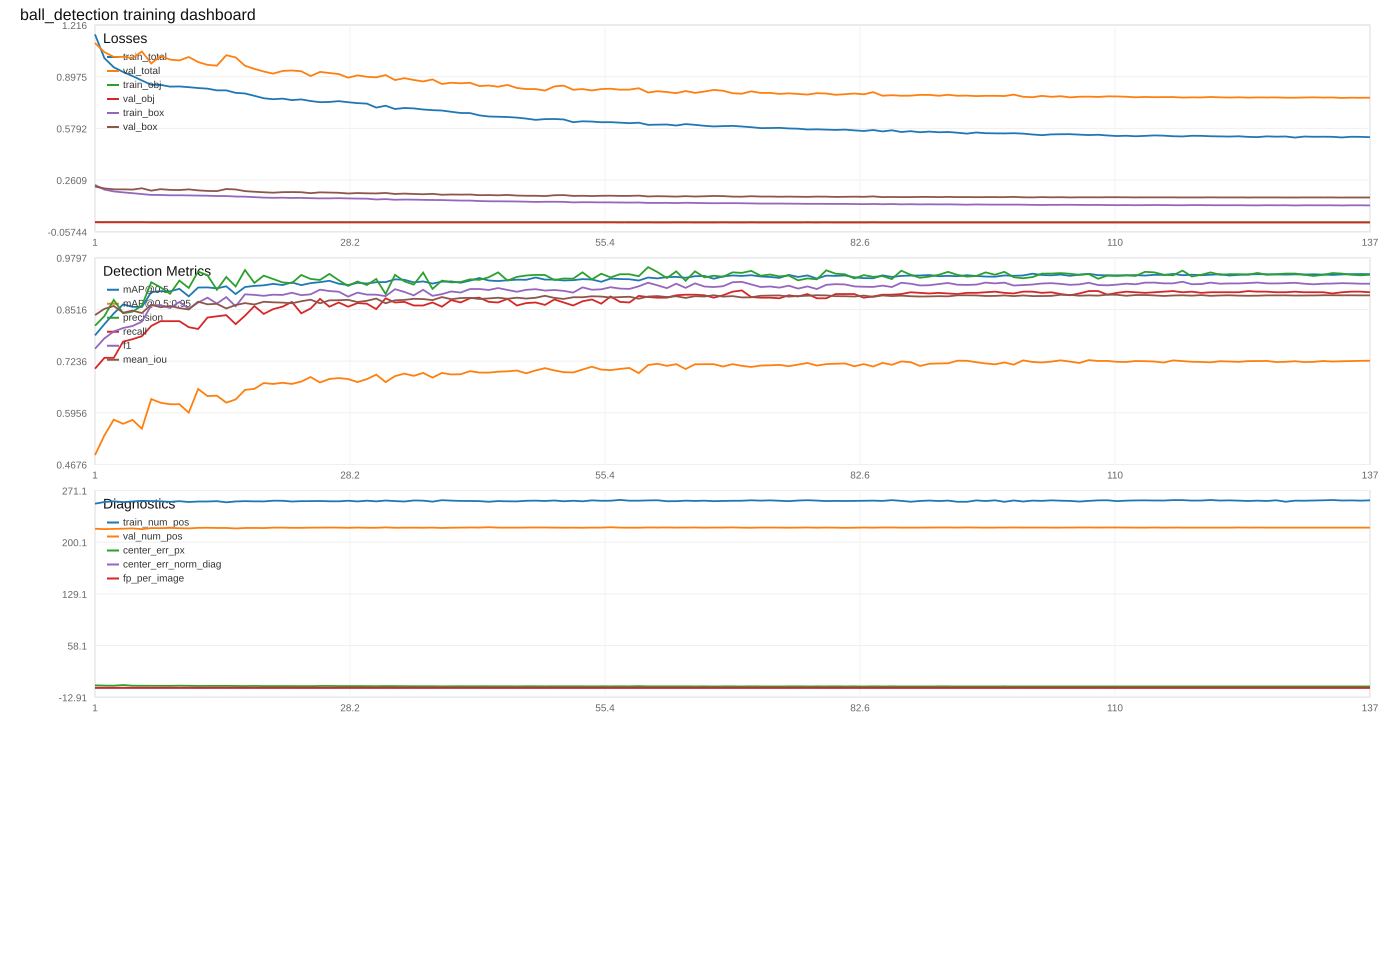

The file beside this chart, header and first rows:
epoch, lr, train_total_loss, train_obj_loss, train_box_loss, train_num_pos, val_total_loss, val_obj_loss, val_box_loss, val_num_pos, val_map50, val_map5095, val_precision, val_recall, val_f1, val_mean_iou, val_center_error_px, val_center_error_px_median, val_center_error_px_p95, val_center_error_norm_diag, val_center_error_norm_diag_median, val_center_error_norm_diag_p95, val_fp_per_image, val_recall_small
1, 0.001, 1.158, 0.00152, 0.2313, 253, 1.105, 0.001207, 0.2207, 218.6, 0.7874, 0.4909, 0.8113, 0.7049, 0.7544, 0.8378, 3.421, 2.653, 8.334, 0.004277, 0.003317, 0.01042, 0.1627, 0.5451
2, 0.0009999, 1.012, 0.001159, 0.2021, 255.3, 1.049, 0.001166, 0.2096, 218.1, 0.8151, 0.5396, 0.835, 0.7317, 0.78, 0.853, 3.104, 2.593, 7.666, 0.003879, 0.003241, 0.009583, 0.1435, 0.5622
3, 0.0009996, 0.9555, 0.001093, 0.1909, 256.3, 1.019, 0.001033, 0.2036, 218.3, 0.8416, 0.5786, 0.8752, 0.7317, 0.7971, 0.8602, 2.984, 2.479, 7.401, 0.00373, 0.003098, 0.009251, 0.1036, 0.5279
4, 0.000999, 0.9266, 0.001038, 0.1851, 255.1, 1.02, 0.0009973, 0.2038, 218.7, 0.8641, 0.5683, 0.8423, 0.772, 0.8056, 0.8435, 3.85, 3.204, 9.019, 0.004812, 0.004005, 0.01127, 0.1435, 0.5966
5, 0.0009982, 0.9014, 0.001018, 0.1801, 256.0, 1.013, 0.001045, 0.2023, 219.1, 0.8581, 0.578, 0.846, 0.7779, 0.8106, 0.8487, 2.956, 2.507, 6.607, 0.003695, 0.003134, 0.008259, 0.1405, 0.5966
6, 0.0009973, 0.8741, 0.0009824, 0.1746, 256.9, 1.053, 0.001026, 0.2104, 218.1, 0.8575, 0.5563, 0.8611, 0.7854, 0.8215, 0.8427, 2.862, 2.448, 6.745, 0.003577, 0.00306, 0.008432, 0.1257, 0.7554
7, 0.0009961, 0.8478, 0.0009317, 0.1694, 256.5, 0.979, 0.0008856, 0.1956, 219.5, 0.8945, 0.6297, 0.9189, 0.8107, 0.8614, 0.8634, 2.82, 2.108, 6.911, 0.003525, 0.002635, 0.008638, 0.07101, 0.6524
8, 0.0009946, 0.847, 0.0009312, 0.1692, 256.3, 1.025, 0.0009259, 0.2048, 219.4, 0.8969, 0.6206, 0.9064, 0.8227, 0.8625, 0.8571, 2.817, 2.346, 6.473, 0.003521, 0.002933, 0.008091, 0.08432, 0.691
9, 0.000993, 0.8364, 0.000886, 0.1671, 255.6, 1.003, 0.0008288, 0.2004, 219.7, 0.8966, 0.6169, 0.8903, 0.8227, 0.8552, 0.8602, 2.768, 2.234, 6.648, 0.00346, 0.002793, 0.00831, 0.1006, 0.691
10, 0.0009912, 0.8374, 0.0008913, 0.1673, 256.4, 0.9978, 0.0008452, 0.1994, 219.3, 0.9026, 0.617, 0.9231, 0.8227, 0.87, 0.855, 2.957, 2.317, 7.336, 0.003697, 0.002896, 0.00917, 0.06805, 0.6953
11, 0.0009891, 0.8329, 0.0008602, 0.1664, 255.3, 1.019, 0.0009157, 0.2036, 219.1, 0.8841, 0.596, 0.9048, 0.8077, 0.8535, 0.8515, 2.843, 2.228, 7.004, 0.003554, 0.002785, 0.008755, 0.08432, 0.7124
12, 0.0009868, 0.8278, 0.0008741, 0.1654, 256, 0.9877, 0.0007891, 0.1974, 219.8, 0.9059, 0.6546, 0.9456, 0.8033, 0.8687, 0.8708, 2.56, 1.973, 6.349, 0.0032, 0.002466, 0.007936, 0.04586, 0.6352
13, 0.0009843, 0.8238, 0.0008381, 0.1646, 256, 0.9705, 0.0007788, 0.1939, 219.9, 0.9062, 0.6371, 0.9362, 0.8316, 0.8808, 0.8643, 2.654, 2.038, 6.301, 0.003318, 0.002547, 0.007876, 0.05621, 0.7039
14, 0.0009816, 0.8134, 0.0008155, 0.1625, 256.4, 0.9655, 0.0007687, 0.1929, 219.7, 0.9039, 0.6381, 0.9003, 0.8346, 0.8662, 0.8656, 2.661, 2.117, 6.122, 0.003326, 0.002646, 0.007653, 0.09172, 0.7253
15, 0.0009787, 0.8131, 0.0008128, 0.1625, 254.9, 1.03, 0.0007991, 0.2058, 219.7, 0.909, 0.6208, 0.932, 0.8376, 0.8823, 0.854, 2.686, 2.091, 6.365, 0.003358, 0.002614, 0.007957, 0.06065, 0.7597
16, 0.0009756, 0.7981, 0.0008255, 0.1595, 256.1, 1.016, 0.000828, 0.2031, 219.0, 0.8897, 0.6287, 0.9086, 0.8152, 0.8594, 0.8626, 2.544, 1.912, 5.983, 0.003181, 0.00239, 0.007479, 0.08136, 0.6824
17, 0.0009722, 0.7942, 0.0007877, 0.1587, 256.5, 0.9648, 0.000733, 0.1928, 219.6, 0.9072, 0.6524, 0.9492, 0.8361, 0.8891, 0.8674, 2.413, 1.889, 5.572, 0.003016, 0.002361, 0.006965, 0.04438, 0.7425
18, 0.0009687, 0.7798, 0.0007731, 0.1558, 256.2, 0.9455, 0.0007315, 0.1889, 219.7, 0.9099, 0.655, 0.9173, 0.8599, 0.8877, 0.8639, 2.612, 1.984, 6.422, 0.003265, 0.00248, 0.008028, 0.07692, 0.7725
19, 0.0009649, 0.7648, 0.0007468, 0.1528, 256.1, 0.9295, 0.0007118, 0.1858, 219.5, 0.9113, 0.6694, 0.9353, 0.8405, 0.8854, 0.8707, 2.415, 1.889, 5.757, 0.003019, 0.002362, 0.007196, 0.05769, 0.7124
20, 0.000961, 0.7587, 0.0007338, 0.1516, 257.1, 0.9163, 0.0006891, 0.1831, 220.1, 0.9149, 0.6671, 0.9271, 0.8525, 0.8882, 0.8693, 2.39, 1.805, 6.011, 0.002987, 0.002257, 0.007513, 0.06657, 0.7468
21, 0.0009568, 0.7624, 0.0007311, 0.1523, 257, 0.9329, 0.0006935, 0.1864, 220.1, 0.9121, 0.67, 0.9187, 0.8584, 0.8875, 0.8686, 2.422, 1.98, 5.674, 0.003027, 0.002475, 0.007093, 0.07544, 0.7468
22, 0.0009525, 0.7533, 0.00071, 0.1505, 256, 0.9357, 0.0006677, 0.187, 219.8, 0.9186, 0.6672, 0.9168, 0.8703, 0.893, 0.867, 2.403, 1.897, 5.667, 0.003003, 0.002371, 0.007083, 0.0784, 0.7854
23, 0.0009479, 0.7576, 0.0007211, 0.1514, 256.5, 0.931, 0.0006783, 0.1861, 219.8, 0.9118, 0.6729, 0.937, 0.842, 0.887, 0.8719, 2.294, 1.925, 5.193, 0.002867, 0.002406, 0.006491, 0.05621, 0.7167
24, 0.0009432, 0.7476, 0.0007232, 0.1494, 256.5, 0.9015, 0.0006578, 0.1802, 220.1, 0.9168, 0.6843, 0.9272, 0.8539, 0.8891, 0.8759, 2.303, 1.714, 5.527, 0.002878, 0.002142, 0.006909, 0.06657, 0.7296
25, 0.0009382, 0.7406, 0.000701, 0.148, 256.7, 0.9271, 0.0006953, 0.1853, 220.1, 0.9192, 0.6707, 0.9246, 0.8778, 0.9006, 0.8669, 2.561, 1.918, 6.228, 0.003202, 0.002398, 0.007785, 0.07101, 0.8155
26, 0.0009331, 0.7419, 0.000712, 0.1482, 256.3, 0.9202, 0.000662, 0.1839, 220.2, 0.9226, 0.6794, 0.9396, 0.8584, 0.8972, 0.8742, 2.592, 1.91, 6.825, 0.003239, 0.002388, 0.008532, 0.05473, 0.7554
27, 0.0009278, 0.7469, 0.000696, 0.1492, 256.2, 0.9138, 0.0006512, 0.1826, 220.1, 0.9153, 0.6817, 0.9239, 0.8689, 0.8955, 0.8745, 2.428, 1.794, 6.113, 0.003035, 0.002242, 0.007641, 0.07101, 0.7768
28, 0.0009222, 0.7403, 0.0006955, 0.1479, 257.1, 0.8916, 0.0006649, 0.1782, 219.9, 0.9121, 0.6793, 0.91, 0.8584, 0.8834, 0.8754, 2.426, 1.883, 5.961, 0.003032, 0.002354, 0.007451, 0.08432, 0.7511
29, 0.0009165, 0.7348, 0.000666, 0.1468, 256.1, 0.9056, 0.0006424, 0.181, 220.2, 0.9176, 0.6718, 0.9209, 0.8674, 0.8933, 0.87, 2.45, 1.905, 6.083, 0.003063, 0.002382, 0.007604, 0.07396, 0.7897
30, 0.0009107, 0.7317, 0.0006628, 0.1462, 257.1, 0.897, 0.0006591, 0.1793, 219.9, 0.9158, 0.6791, 0.9121, 0.8659, 0.8884, 0.873, 2.338, 1.81, 5.944, 0.002922, 0.002262, 0.00743, 0.08284, 0.7897
31, 0.0009046, 0.7072, 0.000679, 0.1413, 256.2, 0.8935, 0.0006565, 0.1786, 219.9, 0.9191, 0.6902, 0.9271, 0.8525, 0.8882, 0.8786, 2.252, 1.735, 5.179, 0.002815, 0.002168, 0.006473, 0.06657, 0.7597
32, 0.0008984, 0.7188, 0.0006759, 0.1436, 257.4, 0.9075, 0.0006623, 0.1814, 220.4, 0.9194, 0.6717, 0.8899, 0.8793, 0.8846, 0.8669, 2.437, 1.885, 5.616, 0.003046, 0.002357, 0.00702, 0.108, 0.794
33, 0.000892, 0.6985, 0.0006431, 0.1396, 256.6, 0.8769, 0.0006132, 0.1752, 219.9, 0.9262, 0.6865, 0.9373, 0.8689, 0.9018, 0.8743, 2.38, 1.817, 5.775, 0.002975, 0.002271, 0.007219, 0.05769, 0.7854
34, 0.0008854, 0.7048, 0.0006495, 0.1408, 256, 0.8885, 0.0006371, 0.1776, 220.0, 0.9251, 0.6927, 0.9211, 0.8703, 0.895, 0.8753, 2.286, 1.727, 5.682, 0.002858, 0.002158, 0.007102, 0.07396, 0.7768
35, 0.0008786, 0.7022, 0.0006573, 0.1403, 257.4, 0.8773, 0.0006377, 0.1753, 220.1, 0.9187, 0.6872, 0.9131, 0.8614, 0.8865, 0.8779, 2.216, 1.768, 5.195, 0.00277, 0.00221, 0.006494, 0.08136, 0.7682
36, 0.0008717, 0.6956, 0.0006508, 0.139, 257.2, 0.8683, 0.0006357, 0.1735, 219.9, 0.921, 0.6944, 0.9429, 0.8614, 0.9003, 0.8774, 2.189, 1.792, 4.705, 0.002736, 0.00224, 0.005881, 0.05178, 0.7725
37, 0.0008646, 0.6914, 0.0006297, 0.1381, 255.8, 0.8807, 0.0006664, 0.176, 220.1, 0.9157, 0.6828, 0.9025, 0.8689, 0.8853, 0.8747, 2.205, 1.753, 5.461, 0.002756, 0.002191, 0.006826, 0.0932, 0.8069
38, 0.0008574, 0.6892, 0.0006428, 0.1377, 257.8, 0.8526, 0.0006582, 0.1704, 219.7, 0.9205, 0.6943, 0.9231, 0.8584, 0.8896, 0.8822, 2.037, 1.638, 4.664, 0.002546, 0.002048, 0.00583, 0.07101, 0.7897
39, 0.00085, 0.6814, 0.0006187, 0.1362, 257.2, 0.8603, 0.0006044, 0.1719, 220.0, 0.921, 0.6906, 0.9186, 0.8748, 0.8962, 0.877, 2.146, 1.686, 5.406, 0.002682, 0.002107, 0.006757, 0.07692, 0.7983
40, 0.0008424, 0.674, 0.0006196, 0.1347, 256.8, 0.8568, 0.0006065, 0.1712, 220.1, 0.9177, 0.6911, 0.9196, 0.8689, 0.8935, 0.8799, 2.242, 1.801, 5.478, 0.002802, 0.002252, 0.006848, 0.07544, 0.7854
41, 0.0008347, 0.6734, 0.0005996, 0.1346, 256.8, 0.8599, 0.0005953, 0.1719, 220.3, 0.923, 0.6988, 0.9262, 0.8793, 0.9021, 0.8804, 2.122, 1.685, 5.08, 0.002652, 0.002107, 0.00635, 0.06953, 0.8112
42, 0.0008269, 0.6594, 0.0006096, 0.1318, 256.5, 0.8398, 0.0005947, 0.1678, 220.2, 0.9295, 0.6953, 0.9249, 0.8808, 0.9023, 0.8775, 2.185, 1.706, 5.312, 0.002732, 0.002133, 0.00664, 0.07101, 0.794
43, 0.0008189, 0.6524, 0.0005882, 0.1304, 255.7, 0.8434, 0.000607, 0.1686, 220.7, 0.9233, 0.6952, 0.9314, 0.8703, 0.8998, 0.879, 2.197, 1.763, 5.332, 0.002746, 0.002204, 0.006665, 0.06361, 0.7897
44, 0.0008108, 0.6509, 0.0005989, 0.1301, 256.6, 0.8356, 0.0005811, 0.167, 220.1, 0.9219, 0.6974, 0.9434, 0.8689, 0.9046, 0.8807, 2.108, 1.682, 5.321, 0.002635, 0.002103, 0.006651, 0.05178, 0.7811
45, 0.0008025, 0.6492, 0.0006011, 0.1297, 256.3, 0.8467, 0.0005744, 0.1692, 220.1, 0.9239, 0.6983, 0.9232, 0.8778, 0.8999, 0.8781, 2.162, 1.743, 5.234, 0.002702, 0.002178, 0.006542, 0.07249, 0.8026
46, 0.0007941, 0.6455, 0.0005899, 0.129, 256.2, 0.828, 0.0005936, 0.1655, 220.1, 0.9253, 0.7003, 0.9323, 0.8614, 0.8954, 0.8808, 2.058, 1.689, 4.95, 0.002573, 0.002111, 0.006187, 0.06213, 0.7811
47, 0.0007856, 0.6394, 0.0005877, 0.1278, 257, 0.8215, 0.0005868, 0.1642, 220.2, 0.9251, 0.6934, 0.9357, 0.8674, 0.9002, 0.8786, 2.204, 1.697, 5.545, 0.002755, 0.002121, 0.006931, 0.05917, 0.7811
48, 0.0007769, 0.6316, 0.0005816, 0.1262, 257.2, 0.8213, 0.0005739, 0.1642, 220.3, 0.9307, 0.7006, 0.9373, 0.8689, 0.9018, 0.8806, 2.191, 1.736, 5.167, 0.002739, 0.00217, 0.006459, 0.05769, 0.794
49, 0.0007681, 0.6363, 0.0005751, 0.1271, 256.7, 0.8121, 0.0005778, 0.1623, 220.3, 0.9255, 0.7062, 0.9369, 0.8629, 0.8984, 0.8854, 2.075, 1.653, 5.397, 0.002594, 0.002066, 0.006747, 0.05769, 0.7597
50, 0.0007593, 0.6369, 0.0005904, 0.1273, 257.4, 0.8375, 0.0005983, 0.1674, 220.1, 0.9258, 0.7006, 0.9245, 0.8763, 0.8998, 0.8802, 2.14, 1.668, 5.352, 0.002675, 0.002085, 0.00669, 0.07101, 0.7897
51, 0.0007503, 0.6342, 0.0005739, 0.1267, 256.3, 0.8425, 0.0006124, 0.1684, 220.0, 0.9234, 0.6963, 0.9283, 0.8689, 0.8976, 0.8777, 2.12, 1.63, 5.013, 0.002651, 0.002038, 0.006267, 0.06657, 0.7897
52, 0.0007411, 0.6173, 0.0005772, 0.1233, 257, 0.817, 0.000565, 0.1633, 220.1, 0.9241, 0.6955, 0.9278, 0.8614, 0.8934, 0.8818, 2.112, 1.696, 5.424, 0.002641, 0.00212, 0.00678, 0.06657, 0.7725
53, 0.0007319, 0.6228, 0.0005658, 0.1245, 256.3, 0.8214, 0.0005576, 0.1642, 219.9, 0.9267, 0.7028, 0.9435, 0.8718, 0.9063, 0.8818, 2.098, 1.641, 5.438, 0.002623, 0.002051, 0.006798, 0.05178, 0.7897
54, 0.0007226, 0.6212, 0.0005571, 0.1241, 257.6, 0.8127, 0.0005887, 0.1624, 220.1, 0.9257, 0.7098, 0.926, 0.8763, 0.9005, 0.8842, 2.035, 1.603, 4.89, 0.002543, 0.002004, 0.006112, 0.06953, 0.8069
55, 0.0007132, 0.6171, 0.000561, 0.1233, 257, 0.8214, 0.0005645, 0.1642, 220.1, 0.9201, 0.7027, 0.9401, 0.8659, 0.9015, 0.8835, 2.106, 1.612, 5.316, 0.002633, 0.002016, 0.006645, 0.05473, 0.7768
56, 0.0007037, 0.6175, 0.0005544, 0.1234, 257.1, 0.8234, 0.0005565, 0.1646, 220.6, 0.9281, 0.7013, 0.9309, 0.8838, 0.9067, 0.8811, 2.079, 1.595, 4.931, 0.002599, 0.001994, 0.006164, 0.06509, 0.8069
57, 0.0006941, 0.6145, 0.0005546, 0.1228, 258.2, 0.8175, 0.0005438, 0.1634, 220.1, 0.9269, 0.7043, 0.9389, 0.8703, 0.9033, 0.8822, 2.157, 1.683, 5.179, 0.002696, 0.002104, 0.006474, 0.05621, 0.7811
58, 0.0006844, 0.6113, 0.0005384, 0.1221, 257.1, 0.818, 0.0005612, 0.1635, 220.0, 0.9264, 0.7067, 0.9388, 0.8689, 0.9025, 0.8831, 2.061, 1.621, 5.1, 0.002576, 0.002026, 0.006375, 0.05621, 0.7811
59, 0.0006746, 0.6141, 0.0005433, 0.1227, 257.1, 0.8264, 0.0006034, 0.1652, 220.0, 0.9232, 0.6939, 0.934, 0.8852, 0.909, 0.8782, 2.352, 1.819, 5.627, 0.002939, 0.002273, 0.007034, 0.06213, 0.8283
60, 0.0006648, 0.6009, 0.0005313, 0.1201, 257.5, 0.8001, 0.0005553, 0.1599, 220.3, 0.9307, 0.714, 0.9564, 0.8823, 0.9178, 0.8836, 2.056, 1.552, 5.179, 0.00257, 0.00194, 0.006474, 0.03994, 0.8069
... 77 more rows
